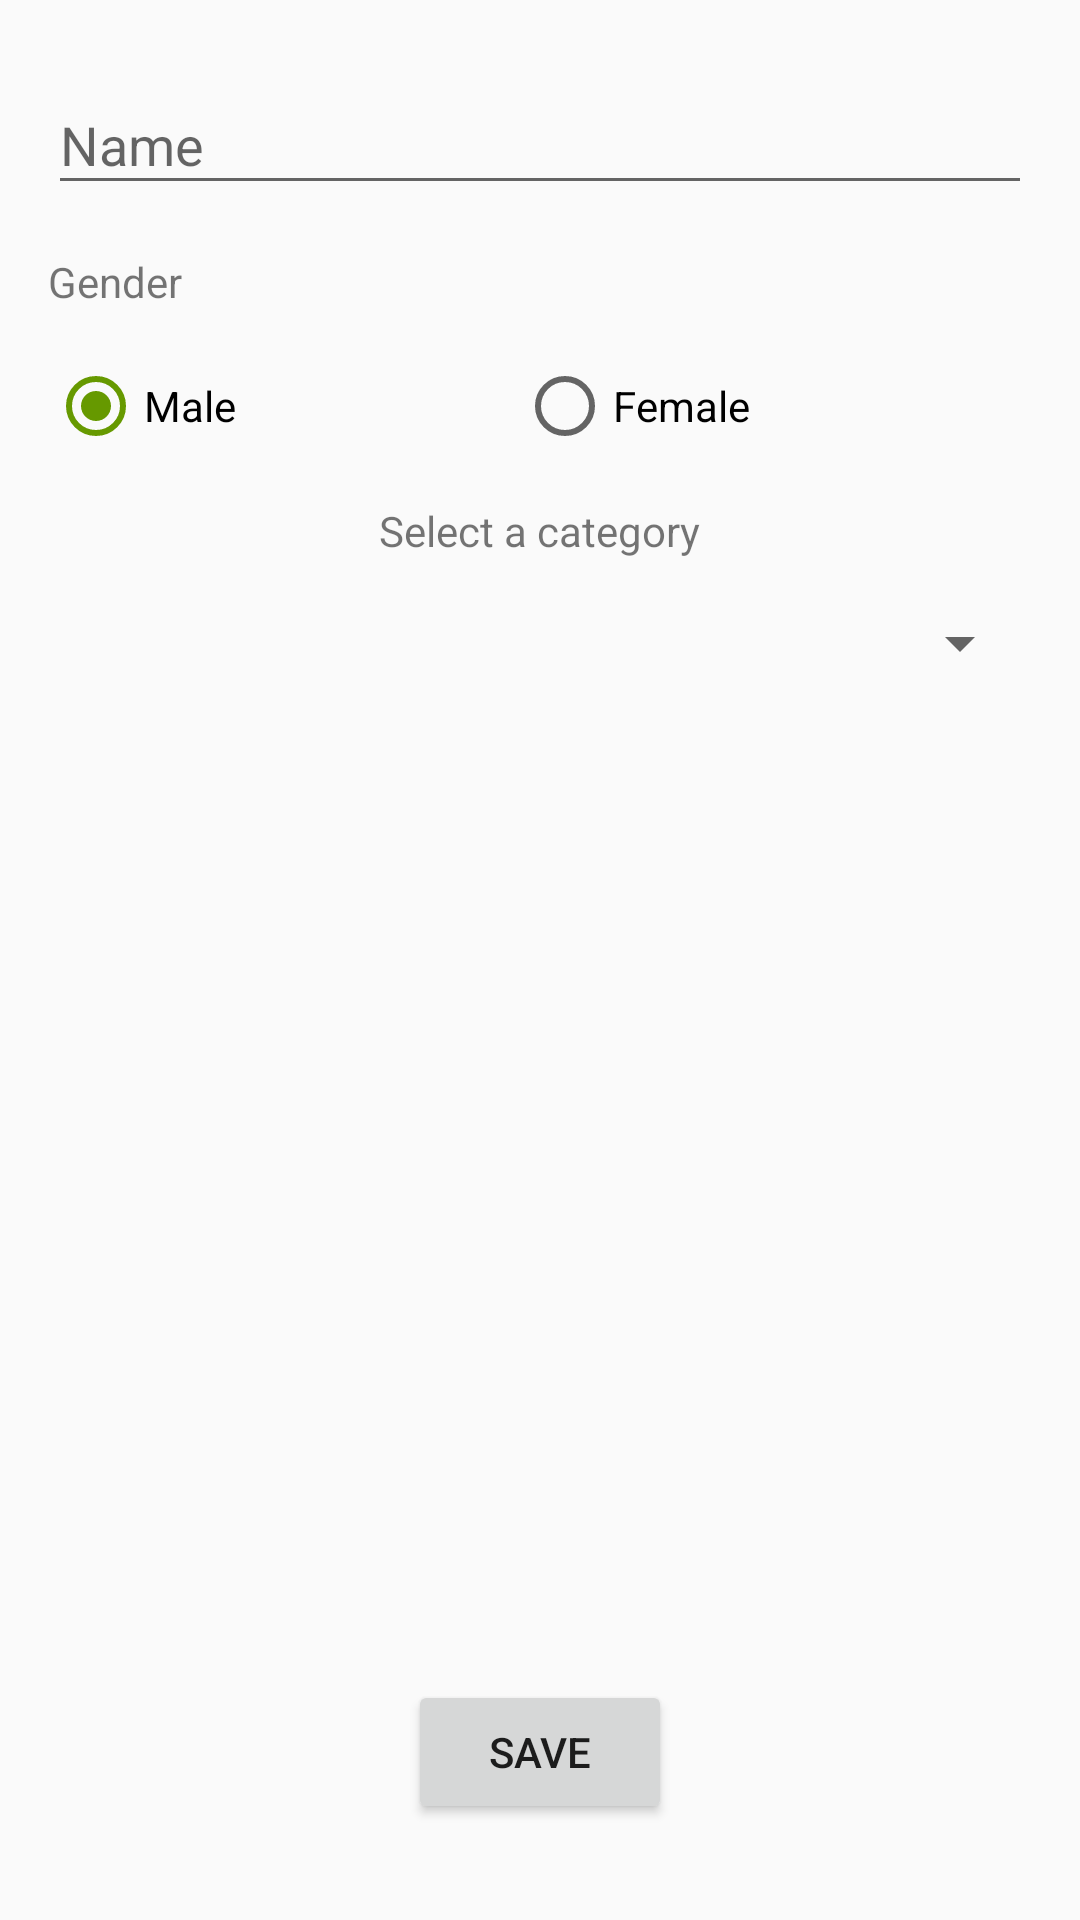

Layout XML and referenced resources for this Android screen:
<!-- AndroidManifest.xml: application theme AppTheme -->
<!-- res/layout/activity_profile.xml -->
<?xml version="1.0" encoding="utf-8"?>
<androidx.constraintlayout.widget.ConstraintLayout xmlns:android="http://schemas.android.com/apk/res/android"
    xmlns:app="http://schemas.android.com/apk/res-auto"
    xmlns:tools="http://schemas.android.com/tools"
    android:layout_width="match_parent"
    android:layout_height="match_parent"
    tools:context=".ProfileActivity">

    <Button
        android:id="@+id/btn_profile_save"
        android:layout_width="wrap_content"
        android:layout_height="wrap_content"
        android:layout_marginBottom="32dp"
        android:text="@string/profile_save"
        app:layout_constraintBottom_toBottomOf="parent"
        app:layout_constraintEnd_toEndOf="parent"
        app:layout_constraintStart_toStartOf="parent" />

    <RadioGroup
        android:id="@+id/rg_profile_gender"
        android:layout_width="0dp"
        android:layout_height="wrap_content"
        android:layout_marginStart="16dp"
        android:layout_marginLeft="16dp"
        android:layout_marginTop="16dp"
        android:layout_marginEnd="16dp"
        android:layout_marginRight="16dp"
        android:orientation="horizontal"
        app:layout_constraintEnd_toEndOf="parent"
        app:layout_constraintStart_toStartOf="parent"
        app:layout_constraintTop_toBottomOf="@id/textView">

        <RadioButton
            android:id="@+id/rb_profile_male"
            android:layout_width="wrap_content"
            android:layout_height="wrap_content"
            android:layout_weight="1"
            android:checked="true"
            android:text="@string/profile_male" />

        <RadioButton
            android:id="@+id/rb_profile_female"
            android:layout_width="wrap_content"
            android:layout_height="wrap_content"
            android:layout_weight="1"
            android:text="@string/profile_female" />
    </RadioGroup>

    <Spinner
        android:id="@+id/spn_profile_category"
        android:layout_width="match_parent"
        android:layout_height="wrap_content"
        android:layout_marginStart="16dp"
        android:layout_marginLeft="16dp"
        android:layout_marginTop="16dp"
        android:layout_marginEnd="16dp"
        android:layout_marginRight="16dp"
        app:layout_constraintEnd_toEndOf="parent"
        app:layout_constraintStart_toStartOf="parent"
        app:layout_constraintTop_toBottomOf="@id/tv_profile_select_category" />

    <TextView
        android:id="@+id/tv_profile_select_category"
        android:layout_width="wrap_content"
        android:layout_height="wrap_content"
        android:layout_marginTop="16dp"
        android:text="@string/profile_select_category"
        app:layout_constraintEnd_toEndOf="parent"
        app:layout_constraintStart_toStartOf="parent"
        app:layout_constraintTop_toBottomOf="@id/rg_profile_gender" />

    <TextView
        android:id="@+id/textView"
        android:layout_width="0dp"
        android:layout_height="wrap_content"
        android:layout_marginStart="16dp"
        android:layout_marginLeft="16dp"
        android:layout_marginTop="16dp"
        android:layout_marginEnd="16dp"
        android:layout_marginRight="16dp"
        android:text="@string/profile_gender"
        app:layout_constraintEnd_toEndOf="parent"
        app:layout_constraintStart_toStartOf="parent"
        app:layout_constraintTop_toBottomOf="@id/til_profile_name" />

    <com.google.android.material.textfield.TextInputLayout
        android:id="@+id/til_profile_name"
        android:layout_width="0dp"
        android:layout_height="wrap_content"
        android:layout_marginStart="16dp"
        android:layout_marginLeft="16dp"
        android:layout_marginTop="16dp"
        android:layout_marginEnd="16dp"
        android:layout_marginRight="16dp"
        app:layout_constraintEnd_toEndOf="parent"
        app:layout_constraintStart_toStartOf="parent"
        app:layout_constraintTop_toTopOf="parent">

        <com.google.android.material.textfield.TextInputEditText
            android:id="@+id/tiet_profile_name"
            android:layout_width="match_parent"
            android:layout_height="wrap_content"
            android:hint="@string/profile_name" />
    </com.google.android.material.textfield.TextInputLayout>
</androidx.constraintlayout.widget.ConstraintLayout>
<!-- resources referenced by this layout -->
<resources>
  <string name="profile_female">Female</string>
  <string name="profile_gender">Gender</string>
  <string name="profile_male">Male</string>
  <string name="profile_name">Name</string>
  <string name="profile_save">Save</string>
  <string name="profile_select_category">Select a category</string>
  <style name="AppTheme" parent="Theme.AppCompat.Light.DarkActionBar">
          
          <item name="colorPrimary">@color/colorPrimary</item>
          <item name="colorPrimaryDark">@android:color/holo_red_light</item>
          <item name="colorAccent">@android:color/holo_green_dark</item>
      </style>
  <color name="colorPrimary">#008577</color>
</resources>
